Run: headless pygame with SDL's dummy video driver; simulated clock (each Clock.tick advances the game by its frame time, no real sleeping); random seed 0; keys injected as events and as key.get_pressed() state; no mouse input.
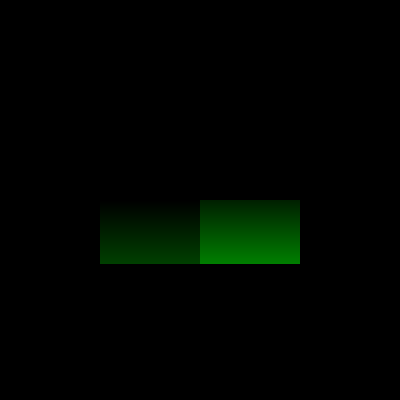
Frame 1 of 4 · flips 1–60 · no input
Frame 2 of 4 · flips 61–180 · tapped SPACE, RETURN · held RIGHT (→), D · screen unchanged from frame 1, image omitted
Frame 3 of 4 · flips 181–300 · held DOWN (↓), S · screen unchanged from frame 2, image omitted
Frame 4 of 4 · flips 301–420 · held LEFT (←), A, UP (↑), W · screen unchanged from frame 3, image omitted

The pygame program that drew these frames:

import pygame
  
# Window size
WINDOW_WIDTH    = 400
WINDOW_HEIGHT   = 400

### initialisation
pygame.init()
window = pygame.display.set_mode( ( WINDOW_WIDTH, WINDOW_HEIGHT ) )
pygame.display.set_caption("Gradient Rect")

def gradientRectHor( window, left_color, right_color, target_rect ):
    """ Draw a horizontal-gradient filled rectangle covering <target_rect> """
    color_rect = pygame.Surface( ( 2, 2 ) )                                   # tiny! 2x2 bitmap
    pygame.draw.line( color_rect, left_color,  ( 0,0 ), ( 0,1 ) )            # left color line
    pygame.draw.line( color_rect, right_color, ( 1,0 ), ( 1,1 ) )            # right color line
    color_rect = pygame.transform.smoothscale( color_rect, ( target_rect.width, target_rect.height ) )  # stretch!
    window.blit( color_rect, target_rect )                                    # paint it

def gradientRectVer( window, top_color, bottom_color, target_rect ):
    """ Draw a horizontal-gradient filled rectangle covering <target_rect> """
    color_rect = pygame.Surface( ( 2, 2 ) )                                   # tiny! 2x2 bitmap
    pygame.draw.line( color_rect, top_color,  ( 0,0 ), ( 1,0 ) )            # left color line
    pygame.draw.line( color_rect, bottom_color, ( 0,1 ), ( 1,1 ) )            # right color line
    color_rect = pygame.transform.smoothscale( color_rect, ( target_rect.width, target_rect.height ) )  # stretch!
    window.blit( color_rect, target_rect )                                    # paint it


### Main Loop
clock = pygame.time.Clock()
finished = False
while not finished:

    # Handle user-input
    for event in pygame.event.get():
        if ( event.type == pygame.QUIT ):
            finished = True

    # Update the window
    window.fill( ( 0,0,0 ) )
    # gradientRectVer( window, (0, 96, 0), (0, 16, 0), pygame.Rect( 100,100, 100, 50 ) )
    # gradientRectHor( window, (0, 96, 0), (0, 16, 0), pygame.Rect( 100,100, 100, 50 ) )
    # gradientRectHor( window, (0, 96, 0), (0, 16, 0), pygame.Rect( 100,100, 100, 50 ) )
    # gradientRectVer( window, (255, 255, 0), (0, 0, 255), pygame.Rect( 100,200, 128, 64 ) )
    gradientRectVer( window, (0, 0, 0), (0, 64, 0), pygame.Rect( 100,200, 100, 64 ) )
    gradientRectVer( window, (0, 32, 0), (0, 128, 0), pygame.Rect( 200,200, 100, 64 ) )
    pygame.display.flip()

    # Clamp FPS
    clock.tick_busy_loop(60)

pygame.quit()
